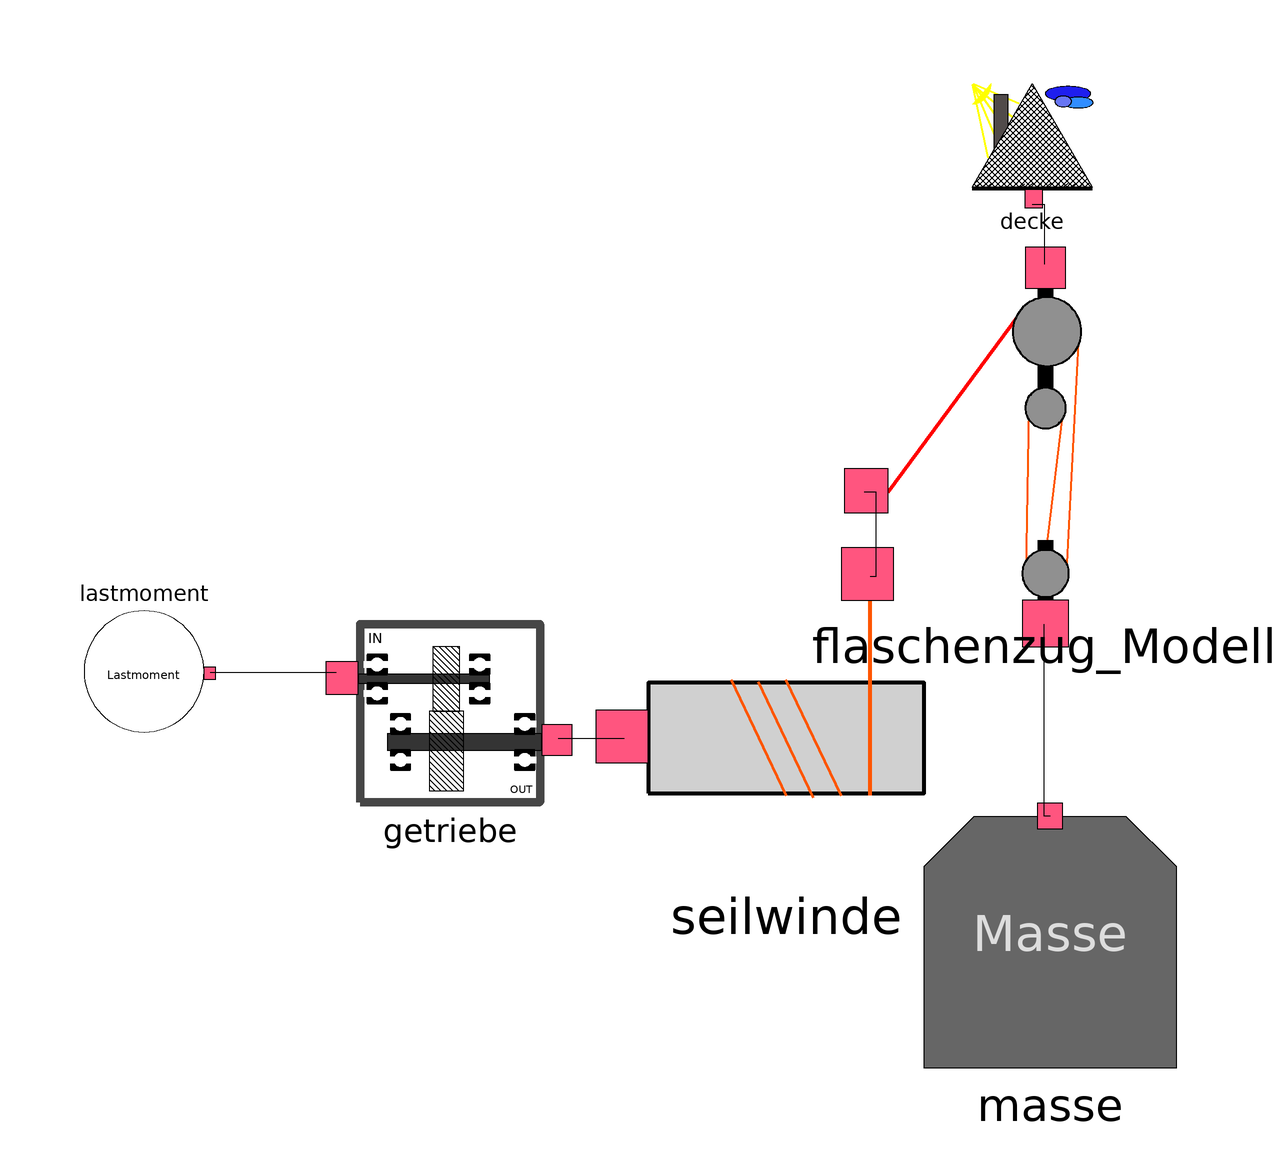

The component connection diagram of the Modelica model below, drawn from its own Placement and Line annotations.

model Test_ohne_Motor
    Flaschenzug.Modelle.Flaschenzug_Modell flaschenzug_Modell annotation(
        Placement(visible = true, transformation(origin = {62, 36}, extent = {{-26, -26}, {26, 26}}, rotation = 0)));
  Flaschenzug.Modelle.Seilwinde seilwinde annotation(
        Placement(visible = true, transformation(origin = {19, -13}, extent = {{-23, -23}, {23, 23}}, rotation = 0)));
  Flaschenzug.Modelle.Masse masse annotation(
        Placement(visible = true, transformation(origin = {63, -47}, extent = {{-21, -21}, {21, 21}}, rotation = 0)));
  Flaschenzug.Modelle.Getriebe getriebe annotation(
        Placement(visible = true, transformation(origin = {-37, -9}, extent = {{-15, -15}, {15, 15}}, rotation = 0)));
  Flaschenzug.Modelle.Lastmoment lastmoment annotation(
        Placement(visible = true, transformation(origin = {-88, -2}, extent = {{-10, -10}, {10, 10}}, rotation = 180)));
  Flaschenzug.Modelle.Decke decke annotation(
        Placement(visible = true, transformation(origin = {60, 86}, extent = {{-10, -10}, {10, 10}}, rotation = 0)));
    equation
  connect(seilwinde.f_s, flaschenzug_Modell.f_s2) annotation(
        Line(points = {{33, 14}, {34, 14}, {34, 28}, {32, 28}}));
  connect(masse.f_s, flaschenzug_Modell.f_s) annotation(
        Line(points = {{63, -26}, {62, -26}, {62, 6}}));
  connect(getriebe.m_w, seilwinde.m_w) annotation(
        Line(points = {{-19, -13}, {-8, -13}}));
  connect(lastmoment.m_w1, getriebe.m_w1) annotation(
        Line(points = {{-77, -2}, {-56, -2}}));
  connect(decke.f_s1, flaschenzug_Modell.f_s1) annotation(
        Line(points = {{60, 76}, {62, 76}, {62, 66}, {62, 66}}));
    annotation(
        Icon(graphics = {Polygon(origin = {30, 80}, lineColor = {63, 188, 44}, fillColor = {88, 195, 64}, fillPattern = FillPattern.Solid, points = {{70, -82}, {-30, 20}, {-30, -20}, {-30, -178}, {70, -82}}), Rectangle(origin = {-70, 41}, lineColor = {53, 202, 46}, fillColor = {55, 173, 65}, fillPattern = FillPattern.Solid, extent = {{-30, 9}, {70, -89}})}));end Test_ohne_Motor;